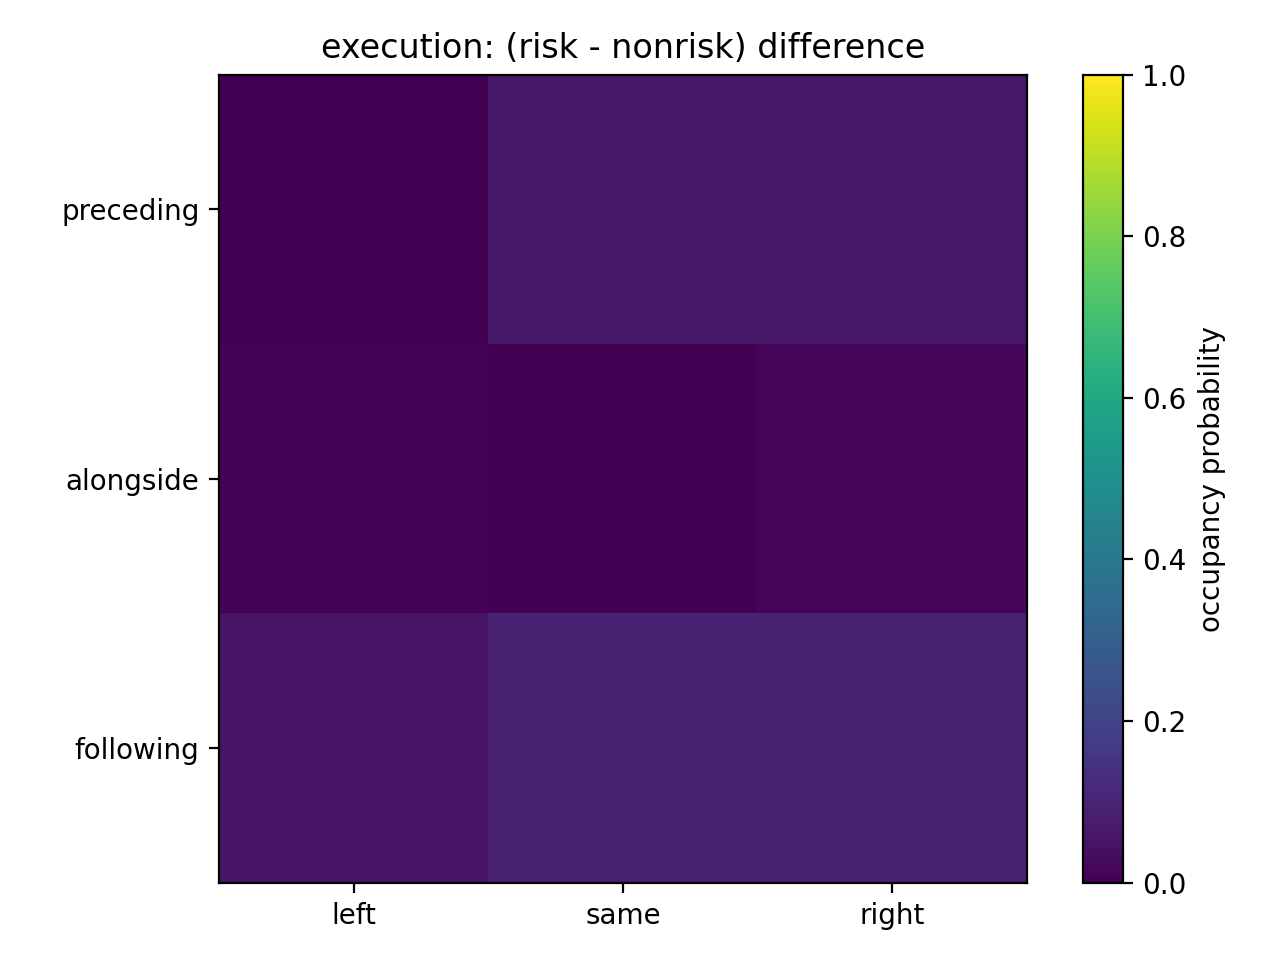

The file beside this chart, header and first rows:
-0.012467, 0.065824, 0.064690
0.009201, 0.000000, 0.01761
0.05452, 0.0971, 0.09219
